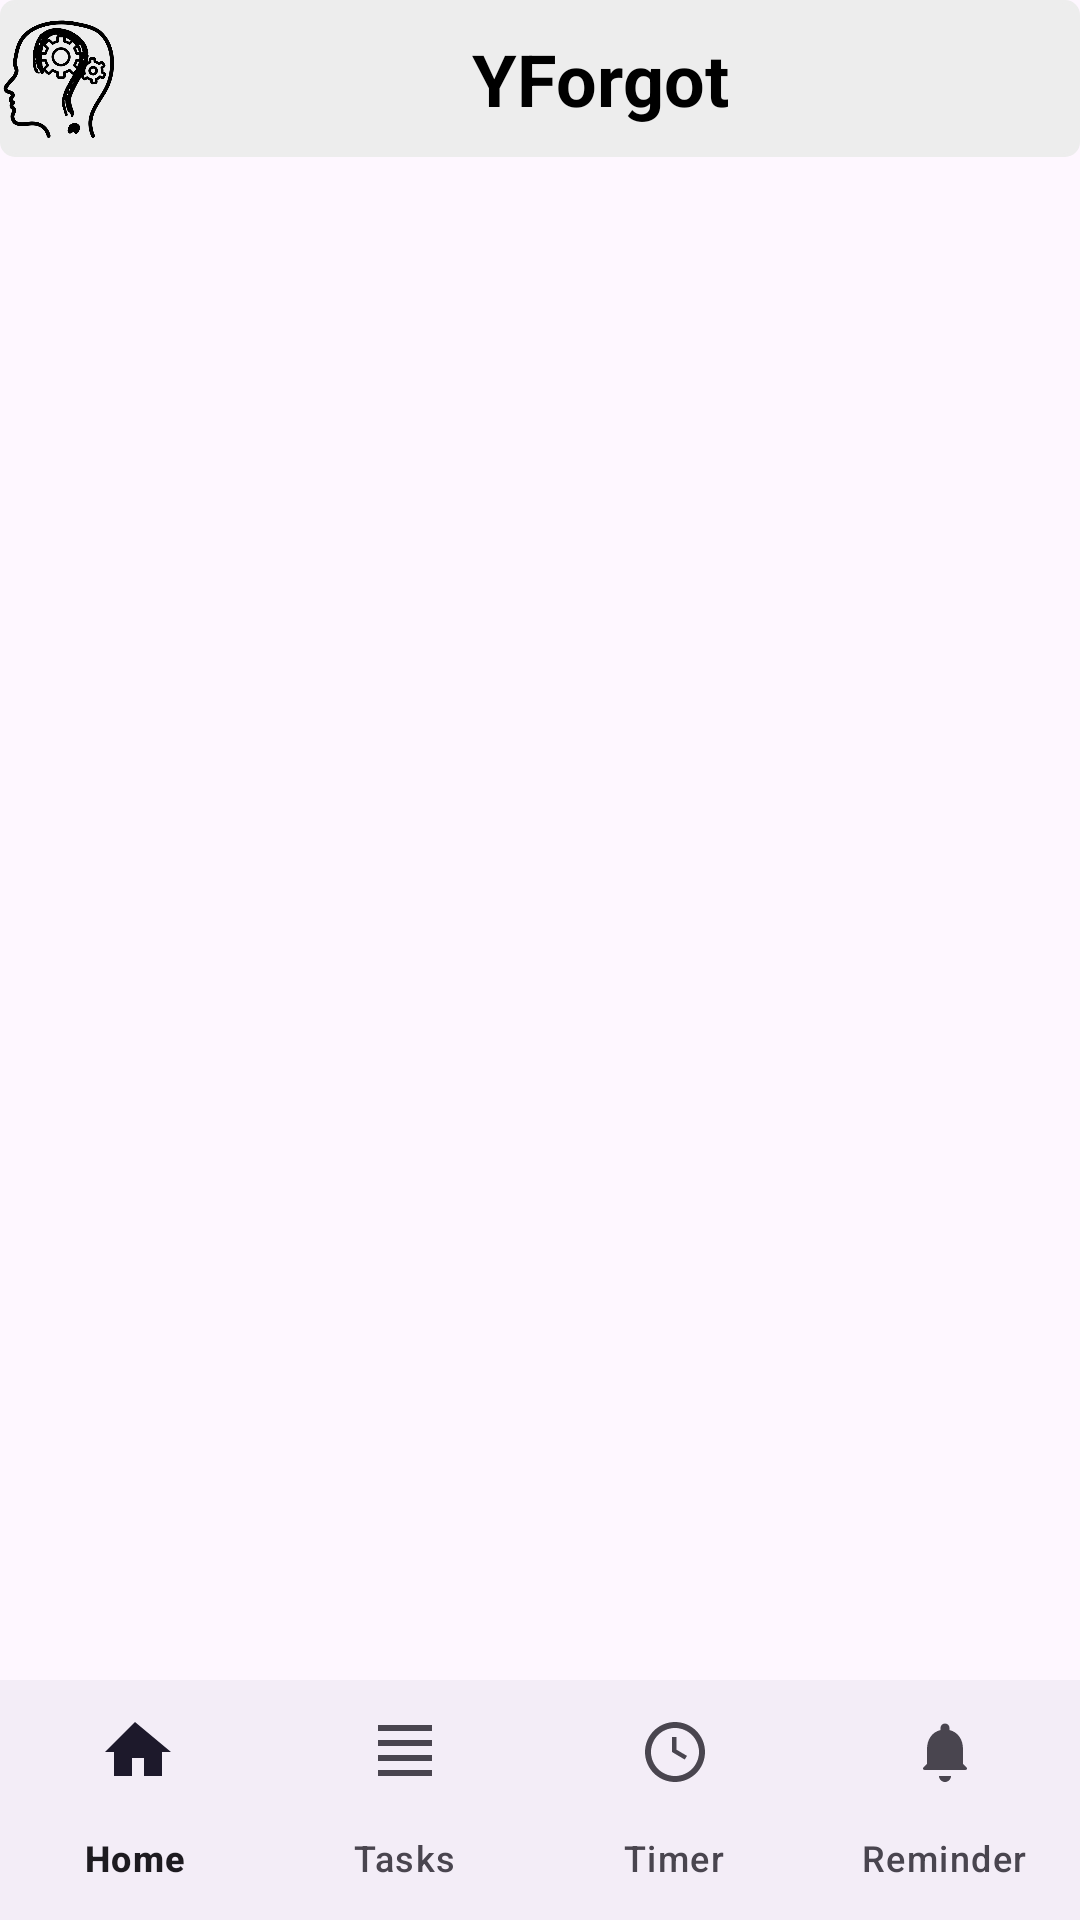

Write the Android layout XML for this screen, with the resource values it uses.
<!-- AndroidManifest.xml: application theme Theme.YForgotFIN -->
<!-- res/layout/activity_main.xml -->
<androidx.constraintlayout.widget.ConstraintLayout xmlns:android="http://schemas.android.com/apk/res/android"
    xmlns:app="http://schemas.android.com/apk/res-auto"
    xmlns:tools="http://schemas.android.com/tools"
    android:id="@+id/main"
    android:layout_width="match_parent"
    android:layout_height="match_parent"
    tools:context=".MainActivity">

    
    <LinearLayout
        android:id="@+id/title"
        android:layout_width="match_parent"
        android:layout_height="wrap_content"
        android:orientation="horizontal"
        android:gravity="center_vertical"
        android:background="@drawable/ic_background_color_rounded_logobg"
        app:layout_constraintTop_toTopOf="parent"
        app:layout_constraintStart_toStartOf="parent"
        app:layout_constraintEnd_toEndOf="parent">

        <ImageView
            android:layout_width="40dp"
            android:layout_height="40dp"
            android:src="@mipmap/yforgotlogo"
            android:contentDescription="@string/yforgot" />

        <TextView
            android:layout_width="0dp"
            android:layout_height="wrap_content"
            android:layout_weight="1"
            android:gravity="center"
            android:text="@string/yforgot"
            android:textSize="24sp"
            android:textStyle="bold"
            android:textColor="@color/black"
            android:padding="10dp" />
    </LinearLayout>

    
    <FrameLayout
        android:id="@+id/fragment_container"
        android:layout_width="match_parent"
        android:layout_height="0dp"
        android:layout_marginTop="8dp"
        android:layout_marginBottom="8dp"
        android:background="@drawable/ic_background_with_border_radius"
        app:layout_constraintTop_toBottomOf="@id/title"
        app:layout_constraintStart_toStartOf="parent"
        app:layout_constraintEnd_toEndOf="parent"
        app:layout_constraintBottom_toTopOf="@id/bottom_navigation"
        app:layout_constraintVertical_weight="1"
        tools:context=".task.TasksFragment" />

    
    <LinearLayout
        android:id="@+id/bottom_navigation"
        android:layout_width="match_parent"
        android:layout_height="wrap_content"
        android:orientation="horizontal"
        android:gravity="center"
        app:layout_constraintBottom_toBottomOf="parent"
        app:layout_constraintStart_toStartOf="parent"
        app:layout_constraintEnd_toEndOf="parent">

        <com.google.android.material.bottomnavigation.BottomNavigationView
            android:id="@+id/bottom_navigation_view"
            android:layout_width="match_parent"
            android:layout_height="wrap_content"
            app:menu="@menu/bottom_navigation_menu"
            app:labelVisibilityMode="labeled" />
    </LinearLayout>

</androidx.constraintlayout.widget.ConstraintLayout>
<!-- resources referenced by this layout -->
<resources>
  <color name="black">#FF000000</color>
  <!-- drawable ic_background_color_rounded_logobg (drawable) -->
  <?xml version="1.0" encoding="utf-8"?>
  <selector xmlns:android="http://schemas.android.com/apk/res/android">
      <item>
          <layer-list>
              <item>
                  <shape android:shape="rectangle">
                      <solid android:color="@color/moderate_white" />
                      <corners android:radius="5dp" />
                  </shape>
              </item>
              <item android:top="1dp" android:left="1dp" android:right="1dp" android:bottom="1dp">
                  <shape android:shape="rectangle">
                      <solid android:color="@color/moderate_white" />
                      <corners android:radius="5dp" />
                  </shape>
              </item>
          </layer-list>
      </item>
  </selector>
  <!-- mipmap yforgotlogo: png bitmap (mipmap-hdpi, 27804 bytes) -->
  <string name="yforgot">YForgot</string>
  <style name="Theme.YForgotFIN" parent="Base.Theme.YForgotFIN" />
  <color name="moderate_white">#EDEDED</color>
  <style name="Base.Theme.YForgotFIN" parent="Theme.Material3.DayNight.NoActionBar">
          
          
      </style>
</resources>
